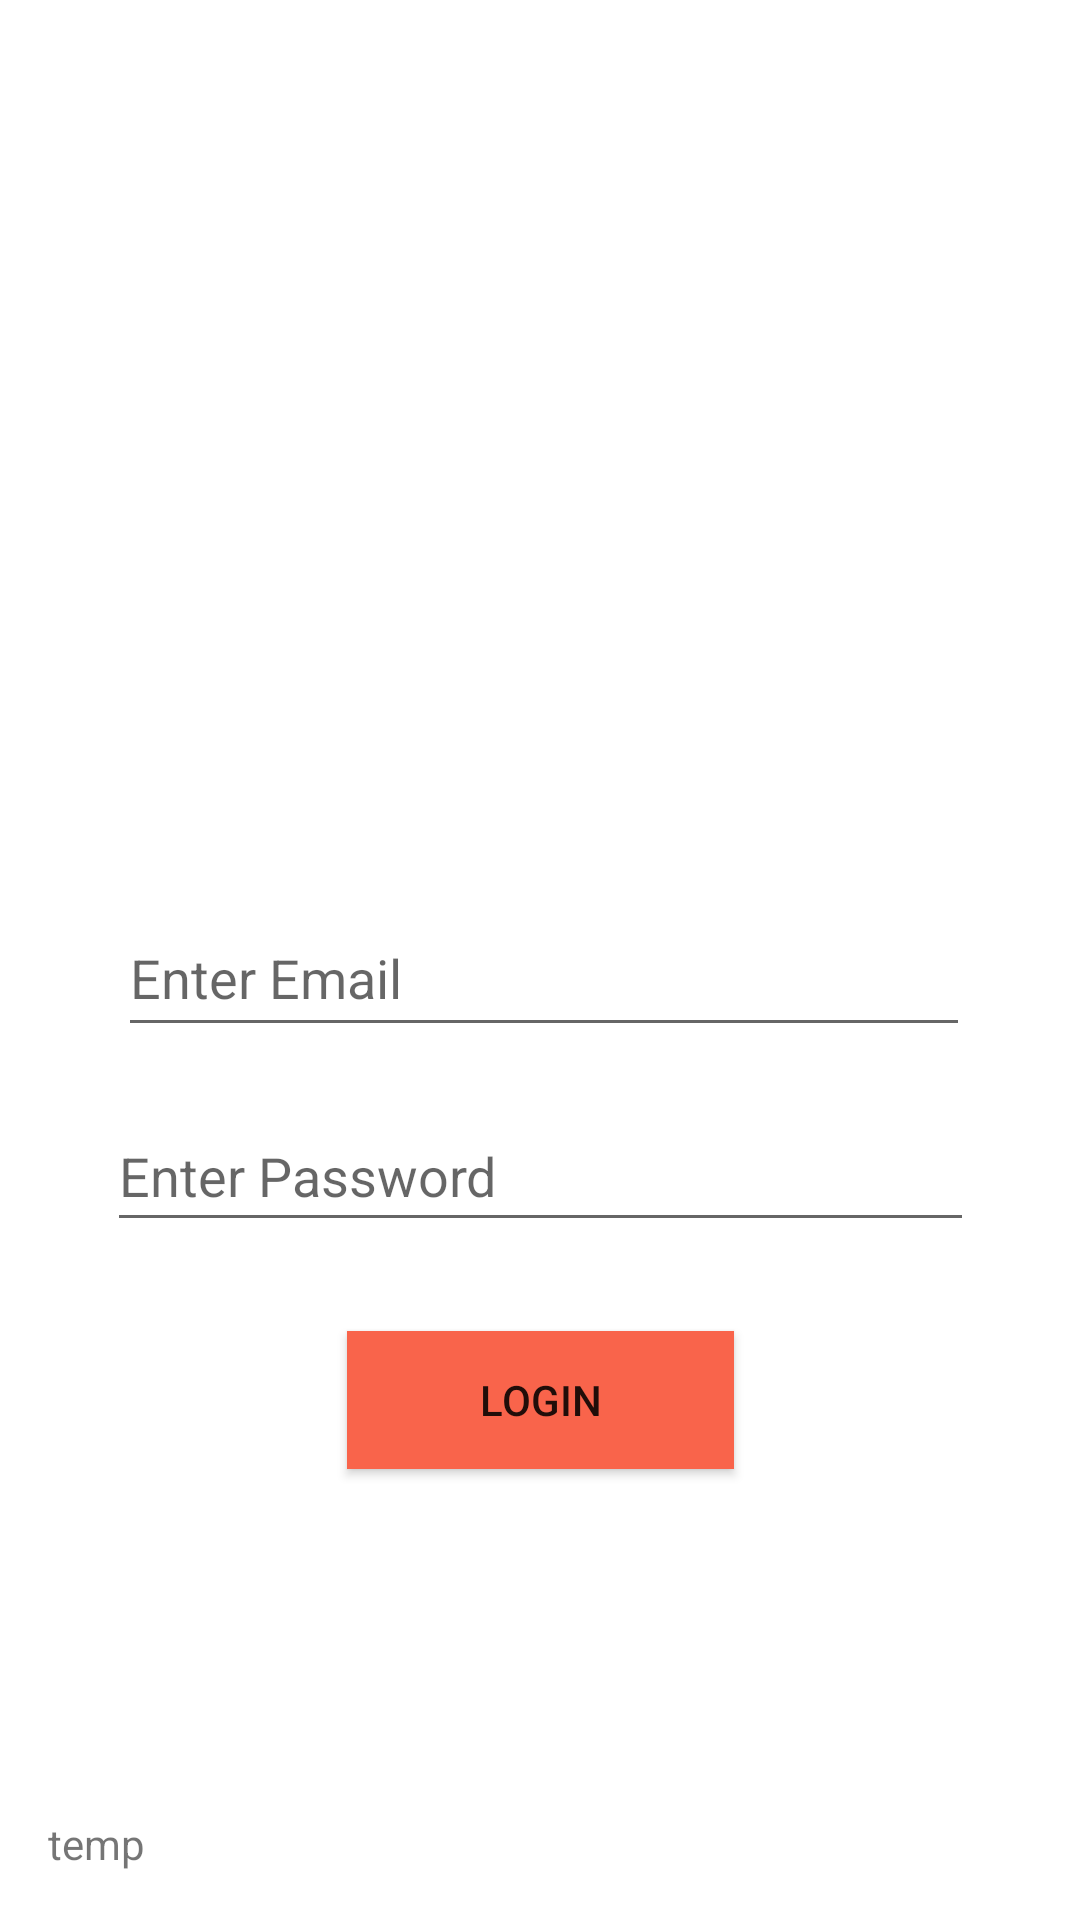

This screen was rendered from an Android layout file. Write that file and the resources it references.
<!-- AndroidManifest.xml: application theme Fullscreen -->
<!-- res/layout/activity_authentication.xml -->
<?xml version="1.0" encoding="utf-8"?>
<androidx.constraintlayout.widget.ConstraintLayout xmlns:android="http://schemas.android.com/apk/res/android"
    xmlns:app="http://schemas.android.com/apk/res-auto"
    xmlns:tools="http://schemas.android.com/tools"
    android:layout_width="match_parent"
    android:layout_height="match_parent"
    android:background="@android:color/white"
    tools:context=".Authentication">

    <ImageView
        android:id="@+id/imageView"
        android:layout_width="312dp"
        android:layout_height="204dp"
        android:layout_marginTop="52dp"
        app:layout_constraintEnd_toEndOf="parent"
        app:layout_constraintHorizontal_bias="1.0"
        app:layout_constraintStart_toStartOf="parent"
        app:layout_constraintTop_toTopOf="parent"
        app:srcCompat="@mipmap/login" />

    <EditText
        android:id="@+id/email_edit_text"
        android:layout_width="284dp"
        android:layout_height="49dp"
        android:layout_marginTop="44dp"
        android:ems="10"
        android:hint="@string/emailhint"
        android:inputType="textEmailAddress"
        app:layout_constraintEnd_toEndOf="parent"
        app:layout_constraintHorizontal_bias="0.516"
        app:layout_constraintStart_toStartOf="parent"
        app:layout_constraintTop_toBottomOf="@+id/imageView" />

    <EditText
        android:id="@+id/password_edit_test"
        android:layout_width="289dp"
        android:layout_height="47dp"
        android:layout_marginTop="18dp"
        android:ems="10"
        android:hint="@string/passwordemail"
        android:inputType="textPassword"
        app:layout_constraintEnd_toEndOf="parent"
        app:layout_constraintStart_toStartOf="parent"
        app:layout_constraintTop_toBottomOf="@+id/email_edit_text" />

    <Button
        android:id="@+id/loginButton"
        android:layout_width="129dp"
        android:layout_height="46dp"
        android:layout_marginTop="24dp"
        android:layout_marginBottom="115dp"
        android:background="@color/ORANGE"
        android:text="@string/login"
        app:layout_constraintBottom_toBottomOf="parent"
        app:layout_constraintEnd_toEndOf="parent"
        app:layout_constraintStart_toStartOf="parent"
        app:layout_constraintTop_toBottomOf="@+id/password_edit_test"
        app:layout_constraintVertical_bias="0.142" />

    <TextView
        android:id="@+id/textView2"
        android:layout_width="wrap_content"
        android:layout_height="wrap_content"
        android:layout_marginStart="16dp"
        android:layout_marginBottom="16dp"
        android:text="@string/temp"
        android:onClick="temp"
        app:layout_constraintBottom_toBottomOf="parent"
        app:layout_constraintStart_toStartOf="parent" />
</androidx.constraintlayout.widget.ConstraintLayout>
<!-- resources referenced by this layout -->
<resources>
  <color name="ORANGE">#F9644B</color>
  <string name="emailhint">Enter Email</string>
  <string name="login">Login</string>
  <string name="passwordemail">Enter Password</string>
  <string name="temp">temp</string>
  <style name="Fullscreen" parent="Theme.AppCompat.Light.NoActionBar">
          
          <item name="colorPrimary">@color/colorPrimary</item>
          <item name="colorPrimaryDark">@color/colorPrimaryDark</item>
          <item name="colorAccent">@color/colorAccent</item>
          <item name="android:windowFullscreen">true</item>
      </style>
  <color name="colorPrimary">#000000</color>
  <color name="colorPrimaryDark">#000000</color>
  <color name="colorAccent">#000000</color>
</resources>
